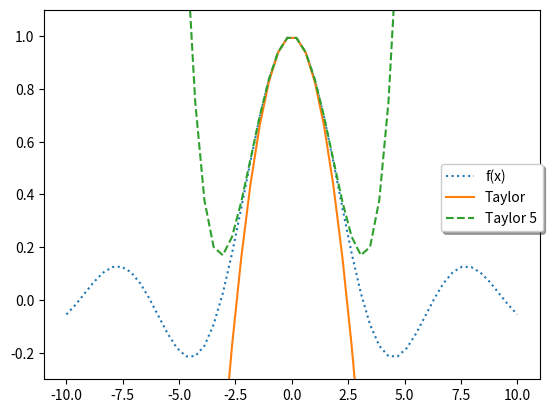

The script that saved this image:
# Легенда

"""

Расположение легенды можно также явно задать парой
числе от 0 до 1 (в этом случае необходимо явно указать
ключевое слово loc):

"""

import matplotlib.pyplot as plt
import numpy as np

x=np.linspace(-10,10,50)
plt.plot(x,np.sin(x)/x,ls=':')
plt.plot(x,1-x**2/6,ls='-')
plt.plot(x,1-x**2/6+x**4/120,ls='--')
plt.ylim(-0.3,1.1)
plt.legend(('f(x)','Taylor','Taylor 5'),shadow=True, fancybox=True,loc=(0.8,0.4))
plt.show()
